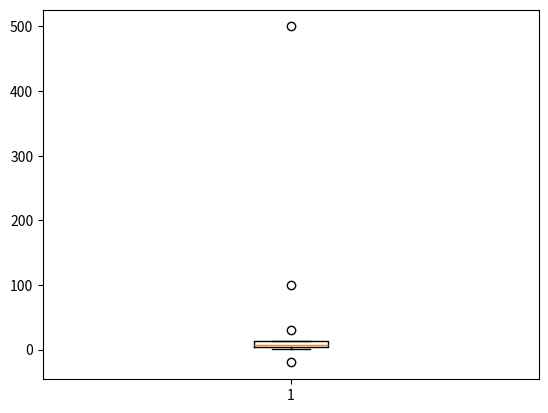

The script that saved this image:
import numpy as np

aaa = np.array([1, 2, -20, 4, 5, 6, 7, 8, 30, 100, 500, 12, 13])

# (2, 13) - > (13, 2)
aaa = np.transpose(aaa)


# 다차원의 oulier 만들기
def outlier(data_out):
    quartile_1, q2, quartile_3 = np.percentile(data_out, [25, 50, 75])
    print("1사분위 : ", quartile_1)
    print("q2 : ", q2)
    print("3사분위 : ", quartile_3)
    iqr = quartile_3-quartile_1
    print("iqr : ", iqr)
    lower_bound = quartile_1 - (iqr * 1.5)
    upper_bound = quartile_3 + (iqr * 1.5)
    return np.where((data_out>upper_bound) | (data_out<lower_bound))


outliers_loc = outlier(aaa)
print("이상치와 위치 : ", outliers_loc)
 

import matplotlib.pyplot as plt

plt.boxplot(aaa)
plt.show()